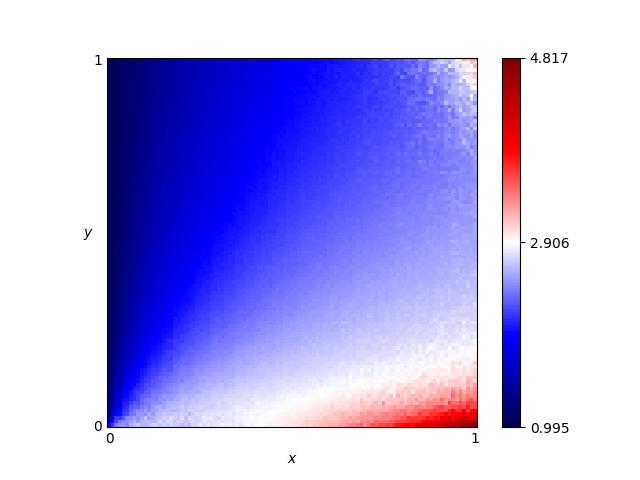

Values plotted in this chart, from the file beside it:
x, y, score
0.46, 0.76, 2
0.54, 0.86, 2.019
0.16, 0.19, 2.192
0.61, 0.18, 2.748
0.82, 0.41, 2.564
0.72, 0.66, 2.303
0.63, 0.37, 2.515
0.41, 0.28, 2.45
0.16, 0.44, 1.728
0.8, 0.33, 2.641
0.84, 0.23, 2.78
0.25, 0.48, 1.917
0.62, 0.7, 2.216
0.78, 0.28, 2.683
0.03, 0.68, 1.132
0.57, 0.0, 3.113
0.69, 0.37, 2.535
0.46, 0.05, 2.901
0.65, 0.03, 3.13
0.56, 0.8, 2.068
0.28, 0.44, 2.006
0.65, 0.0, 3.298
0.57, 0.1, 2.873
0.44, 0.29, 2.453
0.63, 0.49, 2.377
0.26, 0.03, 2.801
0.92, 0.27, 2.733
0.69, 0.35, 2.566
0.79, 0.78, 2.262
0.3, 0.26, 2.319
0.98, 0.54, 2.552
0.25, 0.62, 1.78
0.55, 0.43, 2.389
0.19, 0.06, 2.648
0.14, 0.65, 1.512
0.09, 0.65, 1.339
0.92, 1.0, 2.653
0.51, 0.43, 2.346
0.36, 0.66, 1.937
0.33, 0.92, 1.73
0.01, 0.93, 1.036
0.25, 0.81, 1.651
0.9, 0.46, 2.552
0.3, 0.12, 2.632
0.87, 0.59, 2.459
0.8, 0.75, 2.287
0.93, 0.2, 2.875
0.34, 0.41, 2.148
0.05, 0.48, 1.268
0.9, 0.12, 2.977
0.59, 0.65, 2.205
0.72, 0.62, 2.329
0.29, 0.87, 1.681
0.02, 0.72, 1.081
0.8, 0.35, 2.618
0.09, 0.22, 1.811
0.05, 0.61, 1.232
0.49, 0.38, 2.37
0.62, 0.21, 2.718
0.79, 0.55, 2.459
... 10,141 more rows
